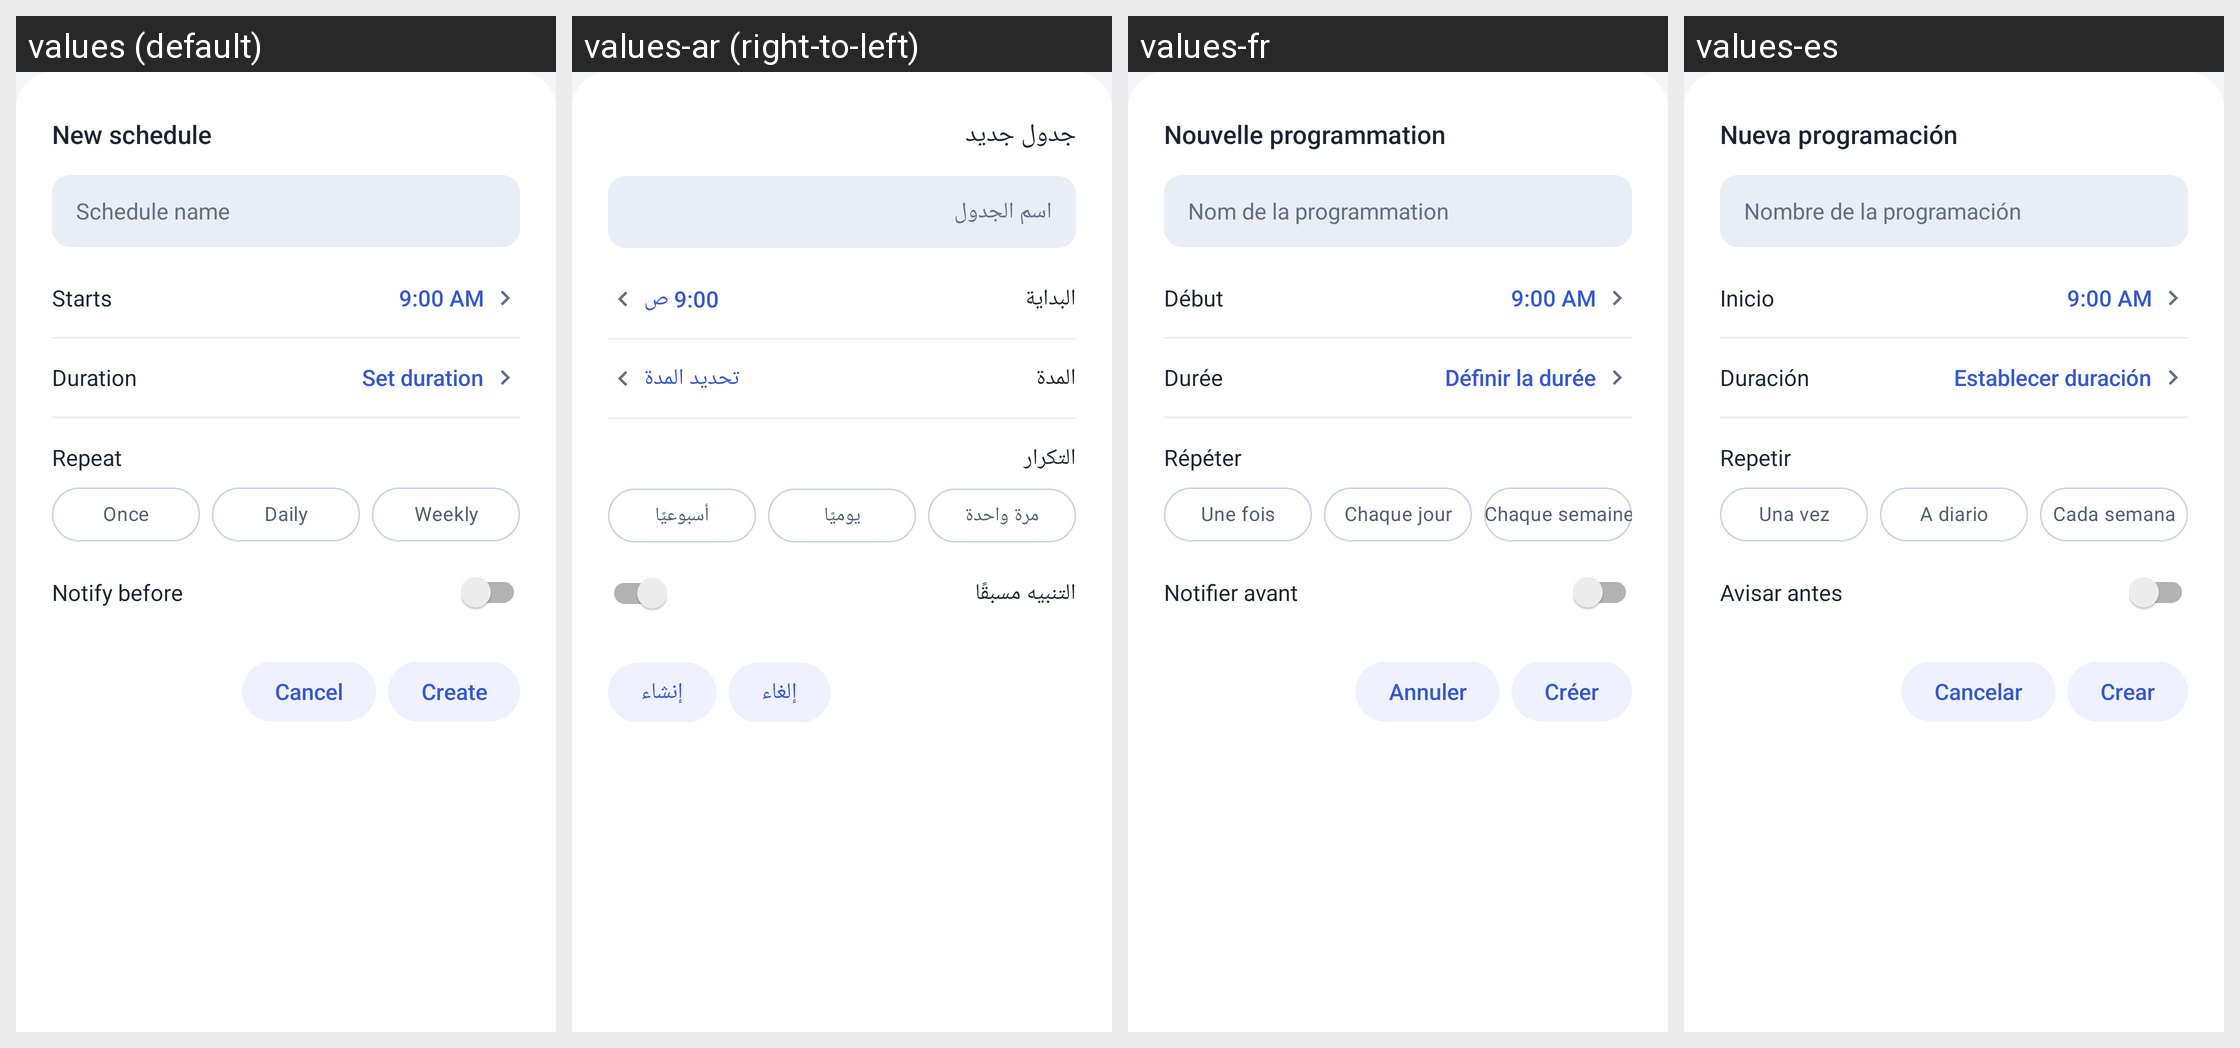

Translations of the strings shown on this Android screen, per locale in the grid:
Android screen res/layout/dialog_create_schedule.xml rendered under 4 locales, left to right: values (default), values-ar (right-to-left), values-fr, values-es. Device: Nexus 5 (rendered at 1080×1920; each locale shown at half size, 540×960, under a caption strip naming it); theme Theme.ZenLock.
Other locales in the repository, not shown: values-de, values-pt-rBR.
Strings drawn on this screen, with the default value and each locale's value (text and hints the layout hard-codes, and strings that could not be matched under every locale, appear in the picture but are not listed):

layout_new_schedule
  values: New schedule
  values-ar: جدول جديد
  values-fr: Nouvelle programmation
  values-es: Nueva programación

layout_schedule_name
  values: Schedule name
  values-ar: اسم الجدول
  values-fr: Nom de la programmation
  values-es: Nombre de la programación

layout_starts
  values: Starts
  values-ar: البداية
  values-fr: Début
  values-es: Inicio

layout_9_00_am
  values: 9:00 AM
  values-ar: 9:00 ص
  values-fr: 9:00 AM  [not translated; the default value is used]
  values-es: 9:00 AM  [not translated; the default value is used]

layout_duration
  values: Duration
  values-ar: المدة
  values-fr: Durée
  values-es: Duración

layout_set_duration
  values: Set duration
  values-ar: تحديد المدة
  values-fr: Définir la durée
  values-es: Establecer duración

layout_repeat
  values: Repeat
  values-ar: التكرار
  values-fr: Répéter
  values-es: Repetir

layout_once
  values: Once
  values-ar: مرة واحدة
  values-fr: Une fois
  values-es: Una vez

layout_daily
  values: Daily
  values-ar: يوميًا
  values-fr: Chaque jour
  values-es: A diario

layout_weekly
  values: Weekly
  values-ar: أسبوعيًا
  values-fr: Chaque semaine
  values-es: Cada semana

layout_notify_before
  values: Notify before
  values-ar: التنبيه مسبقًا
  values-fr: Notifier avant
  values-es: Avisar antes

layout_cancel
  values: Cancel
  values-ar: إلغاء
  values-fr: Annuler
  values-es: Cancelar

layout_create
  values: Create
  values-ar: إنشاء
  values-fr: Créer
  values-es: Crear
